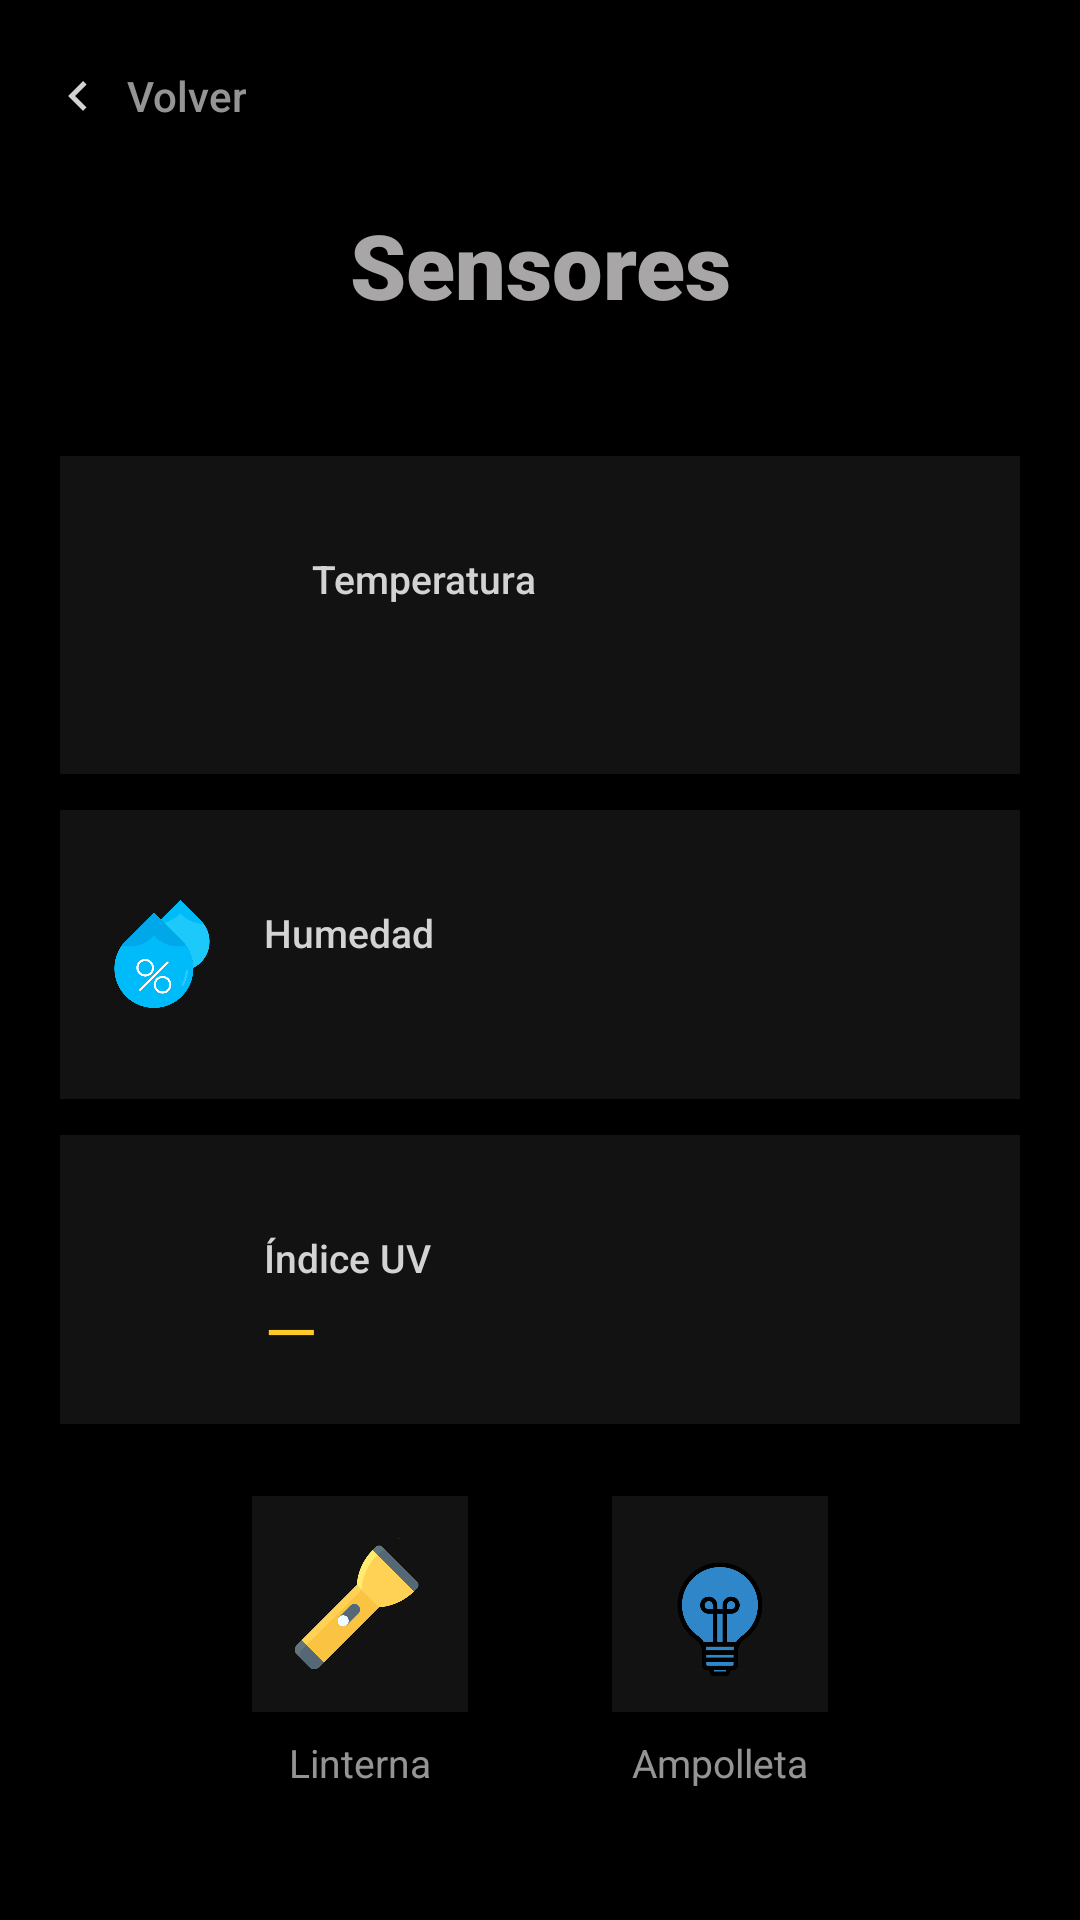

Android layout source for this screen:
<!-- AndroidManifest.xml: application theme Theme.PROYECTOPENKA -->
<!-- res/layout/activity_sensors.xml -->
<?xml version="1.0" encoding="utf-8"?>
<androidx.constraintlayout.widget.ConstraintLayout xmlns:android="http://schemas.android.com/apk/res/android"
    xmlns:app="http://schemas.android.com/apk/res-auto"
    xmlns:tools="http://schemas.android.com/tools"
    android:id="@+id/main"
    android:layout_width="match_parent"
    android:layout_height="match_parent"
    tools:context=".Sensors">

    <Button
        android:id="@+id/btnbacksensors"
        style="@style/Boton.Volver"
        android:layout_width="wrap_content"
        android:layout_height="wrap_content"
        android:layout_marginStart="8dp"
        android:layout_marginTop="8dp"
        android:text="Volver"
        app:layout_constraintStart_toStartOf="parent"
        app:layout_constraintTop_toTopOf="parent" />

    <TextView
        android:id="@+id/titlesensors"
        style="@style/Titulo"
        android:layout_width="wrap_content"
        android:layout_height="wrap_content"
        android:layout_marginTop="12dp"
        android:text="Sensores"
        app:layout_constraintEnd_toEndOf="parent"
        app:layout_constraintStart_toStartOf="parent"
        app:layout_constraintTop_toBottomOf="@+id/btnbacksensors" />

    <TextView
        android:id="@+id/txt_fecha"
        style="@style/Pista"
        android:layout_width="wrap_content"
        android:layout_height="wrap_content"
        android:layout_marginTop="6dp"
        app:layout_constraintEnd_toEndOf="parent"
        app:layout_constraintStart_toStartOf="parent"
        app:layout_constraintTop_toBottomOf="@+id/titlesensors" />

    <ScrollView
        android:layout_width="0dp"
        android:layout_height="0dp"
        android:layout_marginTop="20dp"
        app:layout_constraintBottom_toBottomOf="parent"
        app:layout_constraintEnd_toEndOf="parent"
        app:layout_constraintStart_toStartOf="parent"
        app:layout_constraintTop_toBottomOf="@+id/txt_fecha">

        <LinearLayout
            android:layout_width="match_parent"
            android:layout_height="wrap_content"
            android:orientation="vertical"
            android:paddingStart="20dp"
            android:paddingEnd="20dp"
            android:paddingBottom="24dp">

            
            <LinearLayout
                android:id="@+id/cardTemp"
                android:layout_width="match_parent"
                android:layout_height="wrap_content"
                android:background="@color/tarjeta"
                android:gravity="center_vertical"
                android:orientation="horizontal"
                android:padding="16dp">

                <ImageView
                    android:id="@+id/imagen_temp"
                    android:layout_width="52dp"
                    android:layout_height="52dp"
                    android:contentDescription="Temperatura"
                    android:scaleType="fitCenter"
                    app:srcCompat="@drawable/temperature" />

                <LinearLayout
                    android:layout_width="0dp"
                    android:layout_height="wrap_content"
                    android:layout_marginStart="16dp"
                    android:layout_weight="1"
                    android:orientation="vertical">

                    <TextView
                        style="@style/Etiqueta"
                        android:text="Temperatura" />

                    <TextView
                        android:id="@+id/txt_temp"
                        style="@style/Titulo"
                        android:layout_width="match_parent"
                        android:layout_height="wrap_content"
                        android:layout_marginTop="0dp"
                        android:textAlignment="textStart"
                        android:textColor="@color/temperatura"
                        tools:text="25.77 °C" />

                </LinearLayout>

            </LinearLayout>

            <LinearLayout
                android:id="@+id/cardHum"
                android:layout_width="match_parent"
                android:layout_height="wrap_content"
                android:layout_marginTop="12dp"
                android:background="@color/tarjeta"
                android:gravity="center_vertical"
                android:orientation="horizontal"
                android:padding="16dp">

                <ImageView
                    android:id="@+id/imageView8"
                    android:layout_width="36dp"
                    android:layout_height="36dp"
                    android:contentDescription="Humedad"
                    android:scaleType="fitCenter"
                    app:srcCompat="@drawable/humidity" />

                <LinearLayout
                    android:layout_width="0dp"
                    android:layout_height="wrap_content"
                    android:layout_marginStart="16dp"
                    android:layout_weight="1"
                    android:orientation="vertical">

                    <TextView
                        style="@style/Etiqueta"
                        android:text="Humedad" />

                    <TextView
                        android:id="@+id/txt_humedad"
                        style="@style/Subtitulo"
                        android:layout_width="match_parent"
                        android:layout_height="wrap_content"
                        android:textAlignment="textStart"
                        android:textColor="@color/humedad"
                        tools:text="68.97 %" />

                </LinearLayout>

            </LinearLayout>

            <LinearLayout
                android:id="@+id/cardLuz"
                android:layout_width="match_parent"
                android:layout_height="wrap_content"
                android:layout_marginTop="12dp"
                android:background="@color/tarjeta"
                android:gravity="center_vertical"
                android:orientation="horizontal"
                android:padding="16dp">

                <ImageView
                    android:id="@+id/imageView9"
                    android:layout_width="36dp"
                    android:layout_height="36dp"
                    android:contentDescription="Índice UV"
                    android:scaleType="fitCenter"
                    app:srcCompat="@drawable/uv" />

                <LinearLayout
                    android:layout_width="0dp"
                    android:layout_height="wrap_content"
                    android:layout_marginStart="16dp"
                    android:layout_weight="1"
                    android:orientation="vertical">

                    <TextView
                        style="@style/Etiqueta"
                        android:text="Índice UV" />

                    <TextView
                        android:id="@+id/txtUVVal"
                        style="@style/Subtitulo"
                        android:layout_width="match_parent"
                        android:layout_height="wrap_content"
                        android:text="—"
                        android:textAlignment="textStart"
                        android:textColor="@color/uv"
                        tools:text="UV 8" />

                </LinearLayout>

            </LinearLayout>

            
            <LinearLayout
                android:layout_width="match_parent"
                android:layout_height="wrap_content"
                android:layout_marginTop="24dp"
                android:baselineAligned="false"
                android:gravity="center_horizontal"
                android:orientation="horizontal">

                <LinearLayout
                    android:layout_width="wrap_content"
                    android:layout_height="wrap_content"
                    android:gravity="center_horizontal"
                    android:orientation="vertical"
                    android:paddingStart="24dp"
                    android:paddingEnd="24dp">

                    <ImageView
                        android:id="@+id/imgNoti"
                        android:layout_width="72dp"
                        android:layout_height="72dp"
                        android:background="@color/tarjeta"
                        android:contentDescription="Linterna"
                        android:padding="12dp"
                        android:scaleType="fitCenter"
                        app:srcCompat="@drawable/flashlightoff" />

                    <TextView
                        style="@style/Pista"
                        android:layout_width="wrap_content"
                        android:layout_height="wrap_content"
                        android:layout_marginTop="8dp"
                        android:text="Linterna" />

                </LinearLayout>

                <LinearLayout
                    android:layout_width="wrap_content"
                    android:layout_height="wrap_content"
                    android:gravity="center_horizontal"
                    android:orientation="vertical"
                    android:paddingStart="24dp"
                    android:paddingEnd="24dp">

                    <ImageView
                        android:id="@+id/imgAmpolleta"
                        android:layout_width="72dp"
                        android:layout_height="72dp"
                        android:background="@color/tarjeta"
                        android:contentDescription="Ampolleta"
                        android:padding="12dp"
                        android:scaleType="fitCenter"
                        app:srcCompat="@drawable/bulboff" />

                    <TextView
                        style="@style/Pista"
                        android:layout_width="wrap_content"
                        android:layout_height="wrap_content"
                        android:layout_marginTop="8dp"
                        android:text="Ampolleta" />

                </LinearLayout>

            </LinearLayout>

        </LinearLayout>

    </ScrollView>

</androidx.constraintlayout.widget.ConstraintLayout>
<!-- resources referenced by this layout -->
<resources>
  <color name="humedad">#FF42A5F5</color>
  <color name="tarjeta">#12FFFFFF</color>
  <color name="temperatura">#FFFF7043</color>
  <color name="uv">#FFFFCA28</color>
  <!-- drawable bulboff: png bitmap (drawable, 14251 bytes) -->
  <!-- drawable humidity: png bitmap (drawable, 23060 bytes) -->
  <style name="Boton.Volver">
          <item name="android:background">@drawable/fondo_boton_plano</item>
          <item name="android:textColor">@color/texto_pista</item>
          <item name="android:textSize">14sp</item>
          <item name="android:minHeight">48dp</item>
          <item name="android:minWidth">48dp</item>
          <item name="android:paddingStart">8dp</item>
          <item name="android:paddingEnd">16dp</item>
          <item name="android:paddingTop">8dp</item>
          <item name="android:paddingBottom">8dp</item>
          <item name="android:drawableStart">@drawable/ic_volver</item>
          <item name="android:drawablePadding">6dp</item>
      </style>
  <style name="Etiqueta">
          <item name="android:layout_width">match_parent</item>
          <item name="android:layout_height">wrap_content</item>
          <item name="android:layout_marginTop">16dp</item>
          <item name="android:fontFamily">sans-serif-medium</item>
          <item name="android:textColor">@color/texto</item>
          <item name="android:textSize">13sp</item>
      </style>
  <style name="Pista">
          <item name="android:fontFamily">sans-serif</item>
          <item name="android:textColor">@color/texto_pista</item>
          <item name="android:textSize">13sp</item>
          <item name="android:textAlignment">center</item>
      </style>
  <style name="Subtitulo">
          <item name="android:fontFamily">sans-serif</item>
          <item name="android:textColor">@color/texto_titulo</item>
          <item name="android:textSize">23sp</item>
          <item name="android:textAlignment">center</item>
      </style>
  <style name="Titulo">
          <item name="android:fontFamily">sans-serif-black</item>
          <item name="android:textColor">@color/texto_titulo</item>
          <item name="android:textSize">30sp</item>
          <item name="android:textAlignment">center</item>
      </style>
  <style name="Theme.PROYECTOPENKA" parent="Base.Theme.PROYECTOPENKA" />
  <!-- drawable fondo_boton_plano (drawable) -->
  <?xml version="1.0" encoding="utf-8"?>
  <selector xmlns:android="http://schemas.android.com/apk/res/android">
      <item android:state_pressed="true">
          <shape android:shape="rectangle">
              <solid android:color="#26FFFFFF" />
              <corners android:radius="6dp" />
          </shape>
      </item>
      <item>
          <shape android:shape="rectangle">
              <solid android:color="#00000000" />
              <corners android:radius="6dp" />
          </shape>
      </item>
  </selector>
  <color name="texto_pista">#B3D3D3D3</color>
  <!-- drawable ic_volver (drawable) -->
  <?xml version="1.0" encoding="utf-8"?>
  <vector xmlns:android="http://schemas.android.com/apk/res/android"
      android:width="20dp"
      android:height="20dp"
      android:viewportWidth="24"
      android:viewportHeight="24">
      <path
          android:fillColor="#FFD3D3D3"
          android:pathData="M15.41,7.41L14,6l-6,6 6,6 1.41,-1.41L10.83,12z" />
  </vector>
  <color name="texto">#FFD3D3D3</color>
  <color name="texto_titulo">#FFA8A6A6</color>
  <style name="Base.Theme.PROYECTOPENKA" parent="Theme.Material3.DayNight.NoActionBar">
          <item name="android:windowBackground">@android:color/black</item>
          <item name="android:windowAnimationStyle">@style/FadeTransition</item>
      </style>
  <style name="FadeTransition" parent="@android:style/Animation.Activity">
          <item name="android:activityOpenEnterAnimation">@anim/fade_in</item>
          <item name="android:activityOpenExitAnimation">@anim/fade_out</item>
          <item name="android:activityCloseEnterAnimation">@anim/fade_in</item>
          <item name="android:activityCloseExitAnimation">@anim/fade_out</item>
      </style>
</resources>
